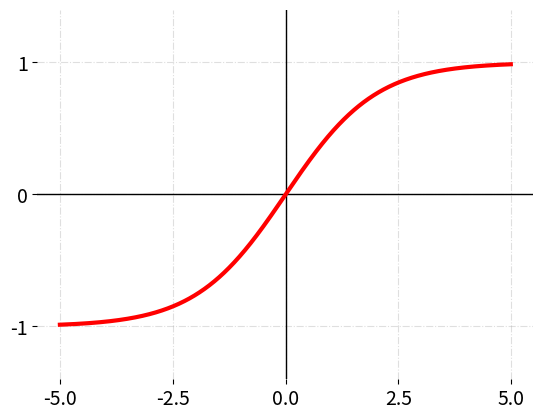

The matplotlib source for this figure:
# [redacted]
import numpy as np
import matplotlib.pyplot as plt

# bipolar sigmoid fonksiyonu
def bipolar_sigmoid(x):
    return (1 - np.exp(-x)) / (1 + np.exp(-x))

x = np.arange(-5, 5, 0.01)
def plot(func, yaxis=(-1.4, 1.4)):
    plt.ylim(yaxis)
    plt.locator_params(nbins=5)
    plt.xticks(fontsize = 14)
    plt.yticks(fontsize = 14)
    plt.axhline(lw=1, c='black')
    plt.axvline(lw=1, c='black')
    plt.grid(alpha=0.4, ls='-.')
    plt.box(on=None)
    plt.plot(x, func(x), c='r', lw=3)

plot(bipolar_sigmoid)
plt.show()
